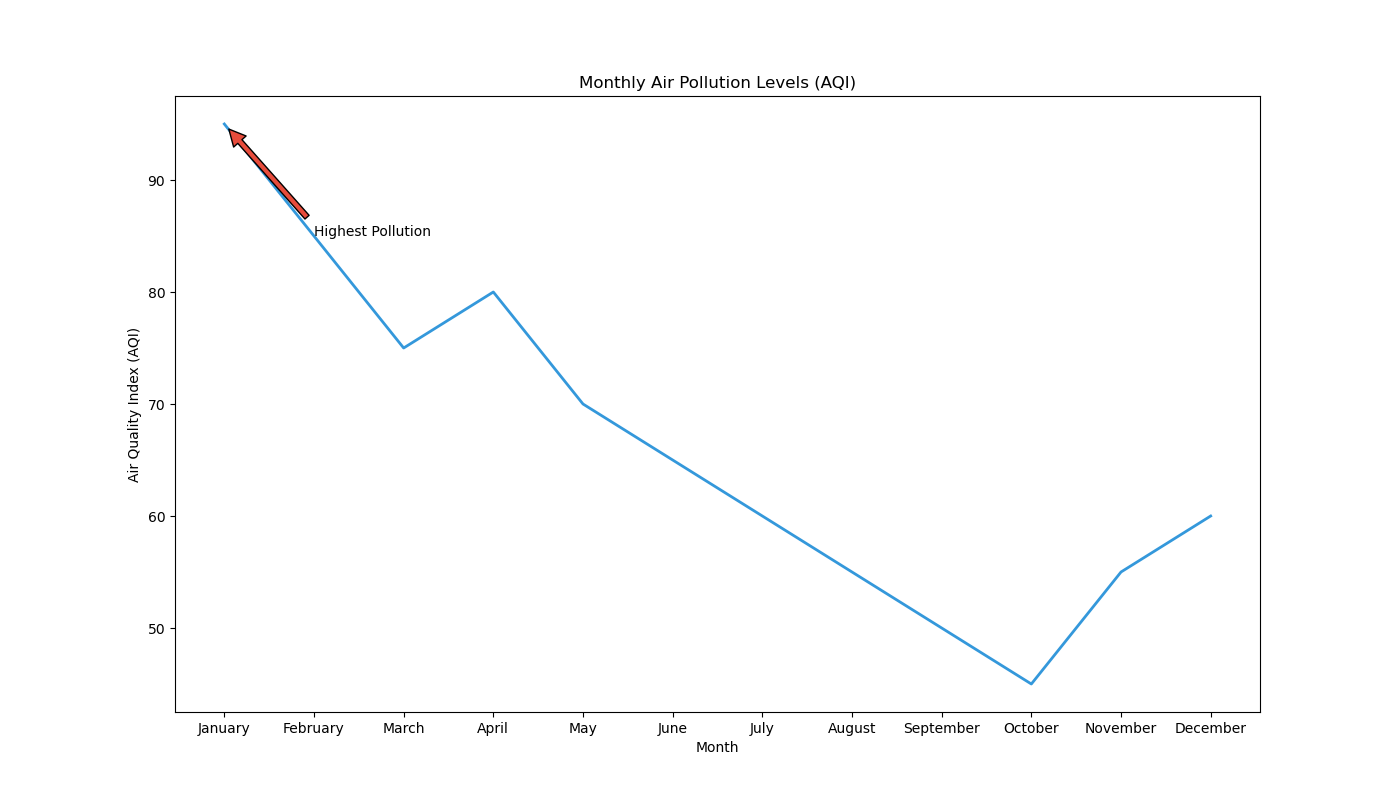

Data behind this chart, as committed beside it:
Month, Pollution Level (AQI)
January, 95
February, 85
March, 75
April, 80
May, 70
June, 65
July, 60
August, 55
September, 50
October, 45
November, 55
December, 60
